14-way image classification set "CitrusLeafPathology-14-Aug" from GitHub (Aurelia-Maris-Crystalthrone/YouKang); label vocabulary: anthracnose, bacterial blight, black spot, citrus canker, citrus mite, curl leaf, curl virus, deficiency leaf, dry leaf, greening, healthy, melanose, sooty mould, spider mite.

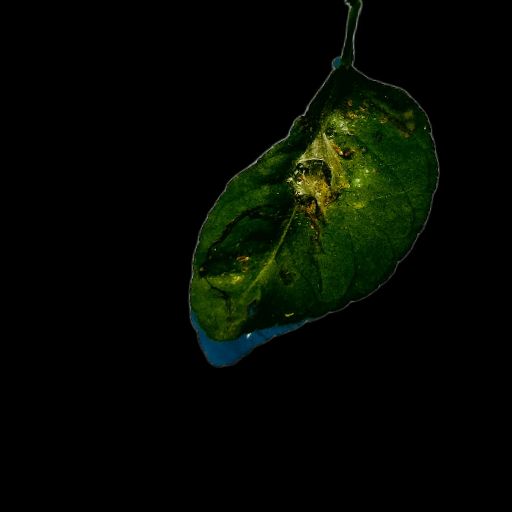
Label: spider mite

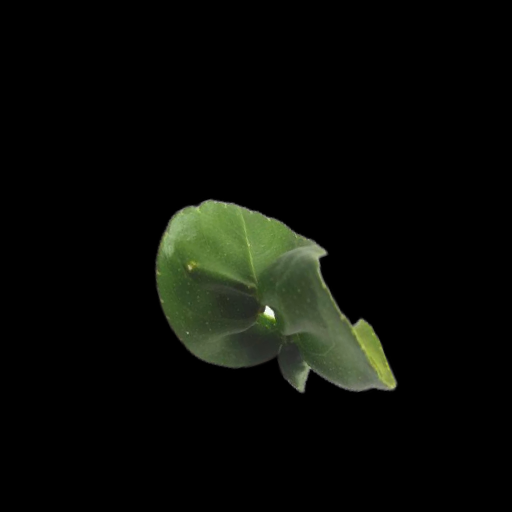
Label: curl leaf

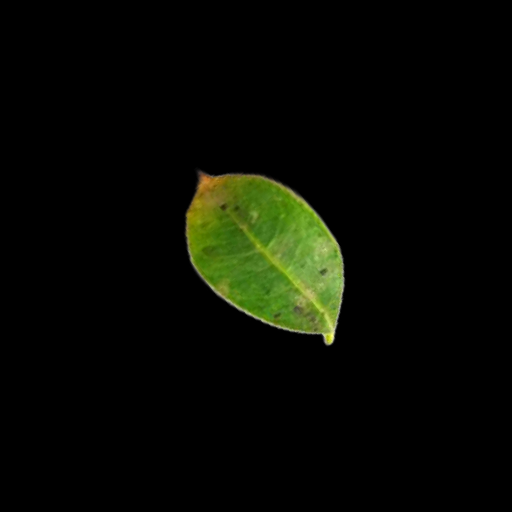
Label: melanose

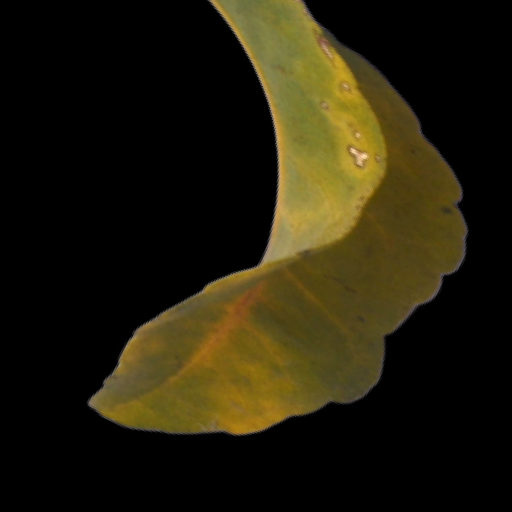
Label: greening

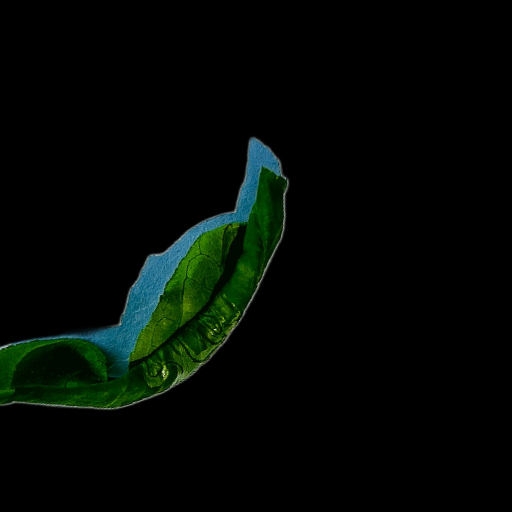
Label: curl virus

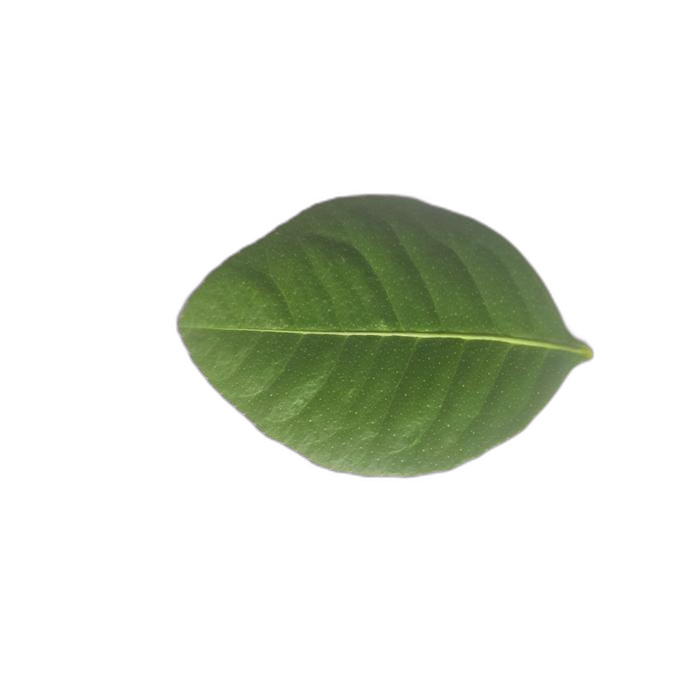
Label: healthy
